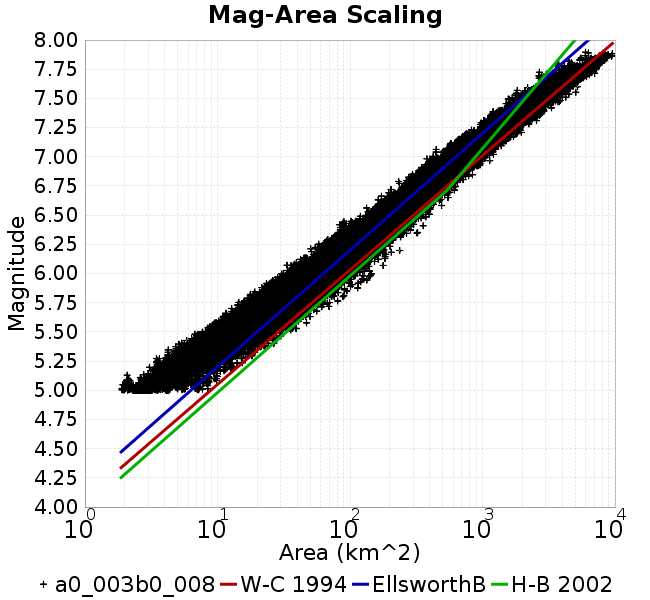

The table this chart was drawn from, first rows:
Magnitude, Mean, Standard Deviation, 0.0 fractile, 0.025 fractile, 0.16 fractile, 0.5 fractile, 0.84 fractile, 0.975 fractile, 1.0 fractile
5.05, 3.129, 0.5953, 1.872, 2.676, 2.806, 2.858, 4.205, 4.322, 11.34
5.15, 4.472, 0.5988, 2.077, 3.877, 4.208, 4.286, 4.914, 5.763, 14.05
5.25, 6.134, 0.919, 2.929, 4.617, 5.61, 5.761, 7.088, 8.418, 19.64
5.35, 8.379, 1.337, 3.983, 6.448, 7.087, 8.423, 9.823, 11.34, 25.3
5.45, 11.38, 1.797, 4.856, 8.504, 9.828, 11.24, 12.86, 15.45, 35.52
5.55, 15.31, 2.456, 6.893, 11.43, 12.96, 15.23, 17.28, 21.05, 47.75
5.65, 20.52, 3.259, 10.01, 15.44, 17.36, 20.16, 23.06, 28.05, 60.01
5.75, 27.43, 4.314, 12.8, 20.67, 23.65, 27.01, 30.98, 37.16, 80.75
5.85, 36.43, 5.65, 17.68, 27.37, 31.38, 35.92, 41.4, 48.99, 114.3
5.95, 48.32, 7.293, 23.44, 36.48, 41.77, 47.59, 54.74, 64.34, 145.3
6.05, 63.77, 9.354, 31.47, 48.29, 54.97, 63.06, 72.03, 84.05, 177.6
6.15, 84.07, 12.01, 42.39, 63.74, 72.91, 83.02, 95.08, 109.4, 237.2
6.25, 109.5, 15.37, 50.5, 83.51, 95.06, 108.2, 123.8, 142.9, 212.2
6.35, 141.8, 20.09, 73.17, 108.3, 122.7, 140.3, 160.3, 184.7, 323.7
6.45, 182.6, 26.55, 83.77, 139.1, 157.1, 180, 208.7, 241.6, 373.8
6.55, 235.8, 34.74, 133.5, 177.4, 201.9, 232.4, 269.5, 312.6, 491.2
6.65, 305.4, 45.69, 163.2, 225.4, 260, 302, 352, 399.6, 565.7
6.75, 387.9, 55.24, 203.9, 296.2, 333.1, 383, 442.9, 509.7, 645.3
6.85, 484.4, 73.54, 277.8, 368.1, 414.8, 473.7, 557.3, 656.2, 839.8
6.95, 615.3, 92.02, 347.6, 450.8, 524.4, 611.2, 700.9, 821.1, 1135
7.05, 767.7, 118, 424.3, 580.5, 656, 745.7, 888.8, 1038, 1384
7.15, 995.8, 138.2, 568.9, 748.1, 867, 981.7, 1127, 1306, 1790
7.25, 1258, 183.2, 825.9, 976.4, 1080, 1232, 1441, 1672, 2240
7.35, 1654, 272.8, 1019, 1185, 1385, 1619, 1931, 2240, 2917
7.45, 2228, 318.5, 1461, 1644, 1952, 2191, 2532, 2972, 3870
7.55, 2939, 481.8, 1676, 2149, 2440, 2887, 3435, 3957, 5061
7.65, 4036, 632.5, 2633, 2941, 3377, 4009, 4672, 5334, 6092
7.75, 5894, 779.2, 2686, 4238, 5074, 6011, 6683, 7142, 7561
7.85, 7111, 607.8, 4500, 6003, 6635, 7066, 7527, 8575, 9552
7.95, NaN, NaN, NaN, NaN, NaN, NaN, NaN, NaN, NaN
8.05, NaN, NaN, NaN, NaN, NaN, NaN, NaN, NaN, NaN
8.15, NaN, NaN, NaN, NaN, NaN, NaN, NaN, NaN, NaN
8.25, NaN, NaN, NaN, NaN, NaN, NaN, NaN, NaN, NaN
8.35, NaN, NaN, NaN, NaN, NaN, NaN, NaN, NaN, NaN
8.45, NaN, NaN, NaN, NaN, NaN, NaN, NaN, NaN, NaN
8.55, NaN, NaN, NaN, NaN, NaN, NaN, NaN, NaN, NaN
8.65, NaN, NaN, NaN, NaN, NaN, NaN, NaN, NaN, NaN
8.75, NaN, NaN, NaN, NaN, NaN, NaN, NaN, NaN, NaN
8.85, NaN, NaN, NaN, NaN, NaN, NaN, NaN, NaN, NaN
8.95, NaN, NaN, NaN, NaN, NaN, NaN, NaN, NaN, NaN
